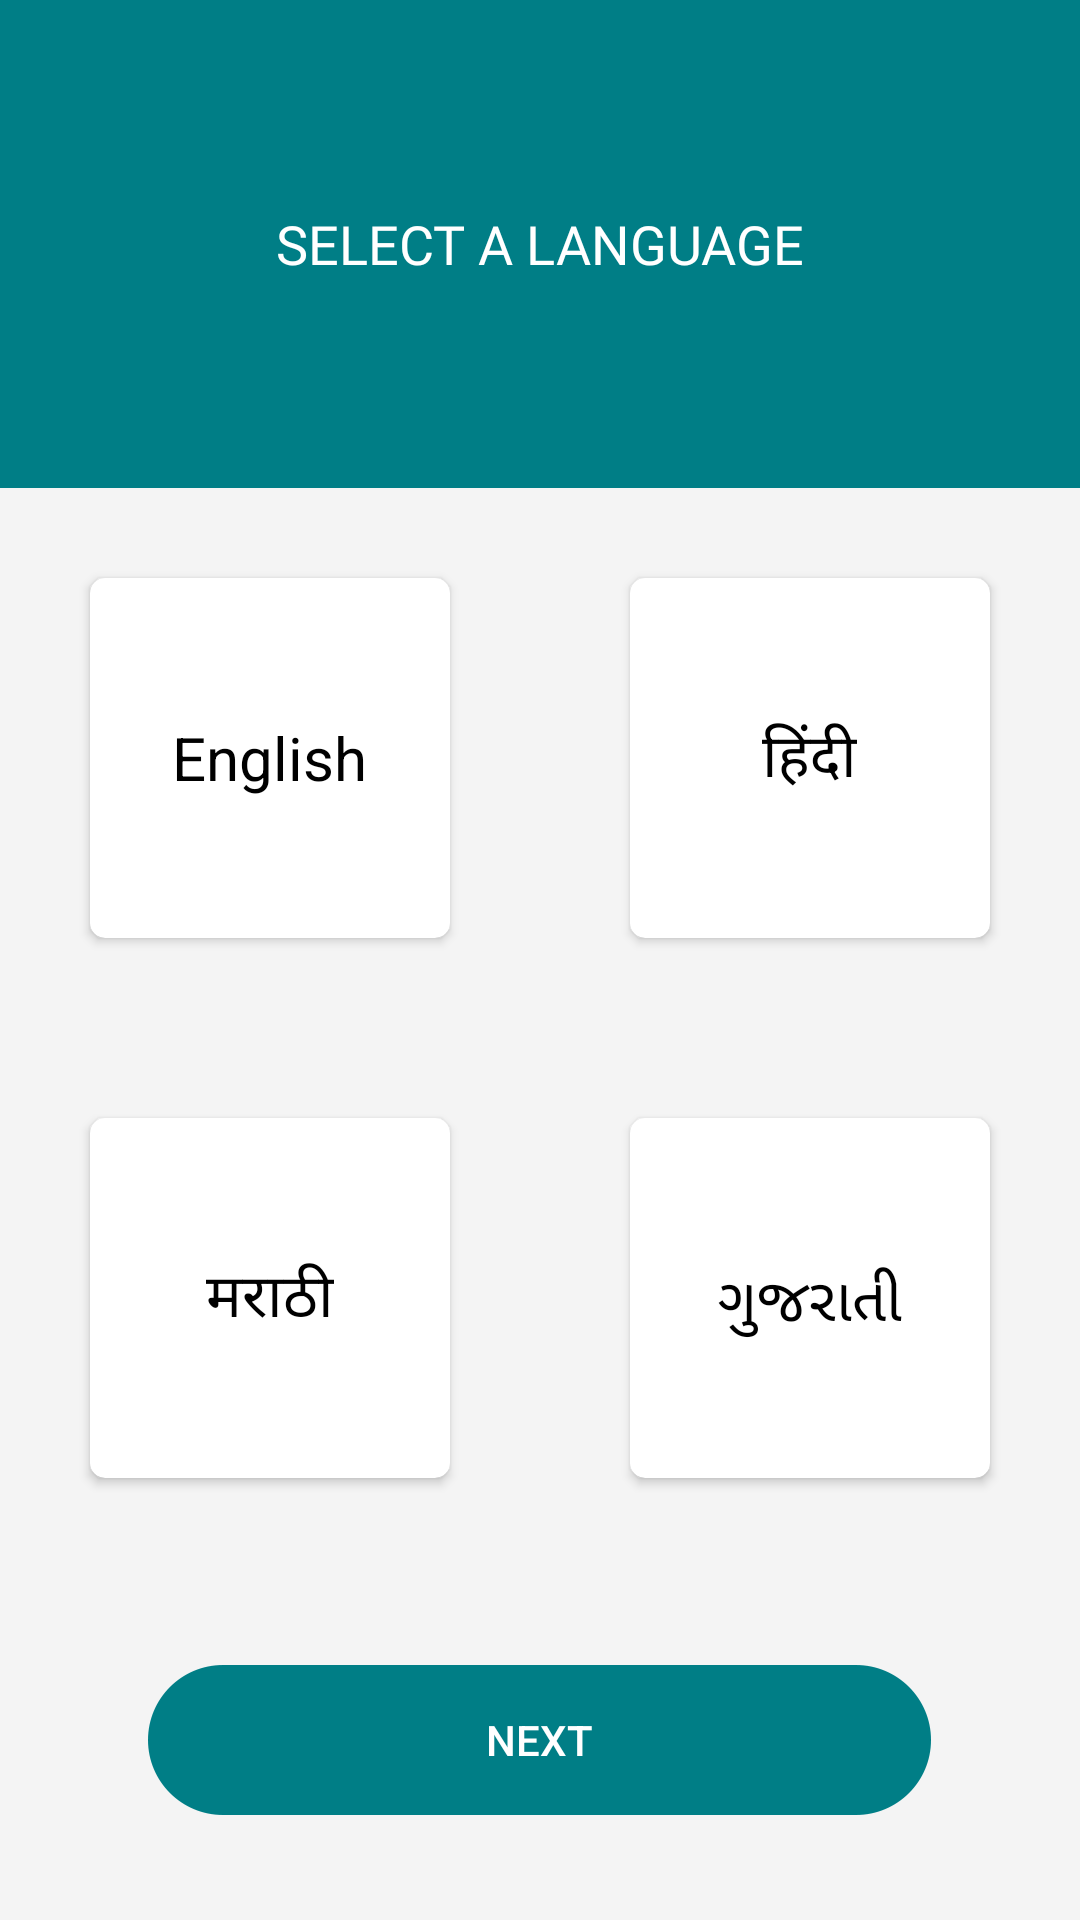

Reconstruct the res/layout file that produces this screen, plus the resources it refers to.
<!-- AndroidManifest.xml: application theme AppTheme -->
<!-- res/layout/activity_mainscreen2.xml -->
<?xml version="1.0" encoding="utf-8"?>
<RelativeLayout xmlns:android="http://schemas.android.com/apk/res/android"
    xmlns:app="http://schemas.android.com/apk/res-auto"
    xmlns:tools="http://schemas.android.com/tools"
    android:layout_width="match_parent"
    android:layout_height="match_parent"
    tools:context=".MainScreen2"
    android:background="#f4f4f4">
    <LinearLayout
        android:orientation="vertical"
        android:layout_above="@+id/next"
        android:layout_width="match_parent"
        android:layout_height="match_parent">
    <RelativeLayout
        android:layout_width="match_parent"
        android:layout_height="wrap_content">
    <ImageView
        android:id="@+id/greenback3"
        android:layout_width="match_parent"
        android:layout_height="162.5dp"
        android:background="#007e86"
        app:layout_constraintTop_toTopOf="parent" />
    <TextView
        android:layout_width="wrap_content"
        android:layout_height="wrap_content"
        android:text="SELECT A LANGUAGE"
        android:textAllCaps="true"
        android:textColor="#ffffff"
        android:id="@+id/mainscreen2TitleTextView"
        android:layout_centerInParent="true"
        android:layout_marginTop="83dp"
        android:textSize="18sp"
        android:fontFamily="@font/poppins_bold"/>
    </RelativeLayout>

        <LinearLayout
            android:layout_width="match_parent"
            android:layout_height="wrap_content"
            android:layout_gravity="center_horizontal"
            android:gravity="center_horizontal"
            android:orientation="horizontal">


            <androidx.cardview.widget.CardView
                android:id="@+id/card_english"
                android:layout_width="120dp"
                android:layout_height="120dp"
                app:cardBackgroundColor="@color/white"
                android:layout_margin="30dp"
                app:cardCornerRadius="5dp">

                <TextView
                    android:id="@+id/tv_english"
                    android:layout_width="wrap_content"
                    android:layout_height="wrap_content"
                    android:textColor="@color/black"
                    android:layout_gravity="center"
                    android:textSize="20sp"
                    android:text="English"/>



            </androidx.cardview.widget.CardView>
            <androidx.cardview.widget.CardView
                android:id="@+id/card_hindi"
                android:layout_width="120dp"
                android:layout_height="120dp"
                app:cardBackgroundColor="@color/white"
                android:layout_margin="30dp"
                app:cardCornerRadius="5dp">

                <TextView
                    android:id="@+id/tv_hindi"
                    android:layout_width="wrap_content"
                    android:layout_height="wrap_content"
                    android:textColor="@color/black"
                    android:layout_gravity="center"
                    android:textSize="20sp"
                    android:text="हिंदी"/>



            </androidx.cardview.widget.CardView>
        </LinearLayout>
        <LinearLayout
            android:layout_width="match_parent"
            android:layout_height="wrap_content"
            android:layout_gravity="center_horizontal"
            android:gravity="center_horizontal"
            android:orientation="horizontal">


            <androidx.cardview.widget.CardView
                android:id="@+id/card_marathi"
                android:layout_width="120dp"
                android:layout_height="120dp"
                app:cardBackgroundColor="@color/white"
                android:layout_margin="30dp"
                app:cardCornerRadius="5dp">

                <TextView
                    android:id="@+id/tv_marathi"
                    android:layout_width="wrap_content"
                    android:layout_height="wrap_content"
                    android:textColor="@color/black"
                    android:layout_gravity="center"
                    android:textSize="20sp"
                    android:text="मराठी"/>



            </androidx.cardview.widget.CardView>
            <androidx.cardview.widget.CardView
                android:id="@+id/card_gujarati"
                android:layout_width="120dp"
                android:layout_height="120dp"
                app:cardBackgroundColor="@color/white"
                android:layout_margin="30dp"
                app:cardCornerRadius="5dp">

                <TextView
                    android:id="@+id/tv_gujarati"
                    android:layout_width="wrap_content"
                    android:layout_height="wrap_content"
                    android:textColor="@color/black"
                    android:layout_gravity="center"
                    android:textSize="20sp"
                    android:text="ગુજરાતી"/>



            </androidx.cardview.widget.CardView>
        </LinearLayout>
    </LinearLayout>
    <Button
        android:id="@+id/next"
        android:layout_width="wrap_content"
        android:layout_height="wrap_content"
        android:background="@drawable/mainscr4"
        android:text="NEXT"
        android:layout_alignParentBottom="true"
        android:layout_centerHorizontal="true"
        app:layout_constraintStart_toStartOf="parent"
        app:layout_constraintEnd_toEndOf="parent"
        app:layout_constraintBottom_toBottomOf="parent"
        android:layout_marginBottom="35dp"/>


</RelativeLayout>
<!-- resources referenced by this layout -->
<resources>
  <color name="black">#000000</color>
  <color name="white">#ffffff</color>
  <!-- drawable mainscr4: png bitmap (drawable-hdpi, 1458 bytes) -->
  <style name="AppTheme" parent="Theme.AppCompat.NoActionBar">
          
          <item name="colorPrimary">@color/colorPrimary</item>
          <item name="colorPrimaryDark">#007e86</item>
          <item name="colorAccent">@color/colorAccent</item>
      </style>
  <color name="colorPrimary">#008577</color>
  <color name="colorAccent">#D81B60</color>
</resources>
